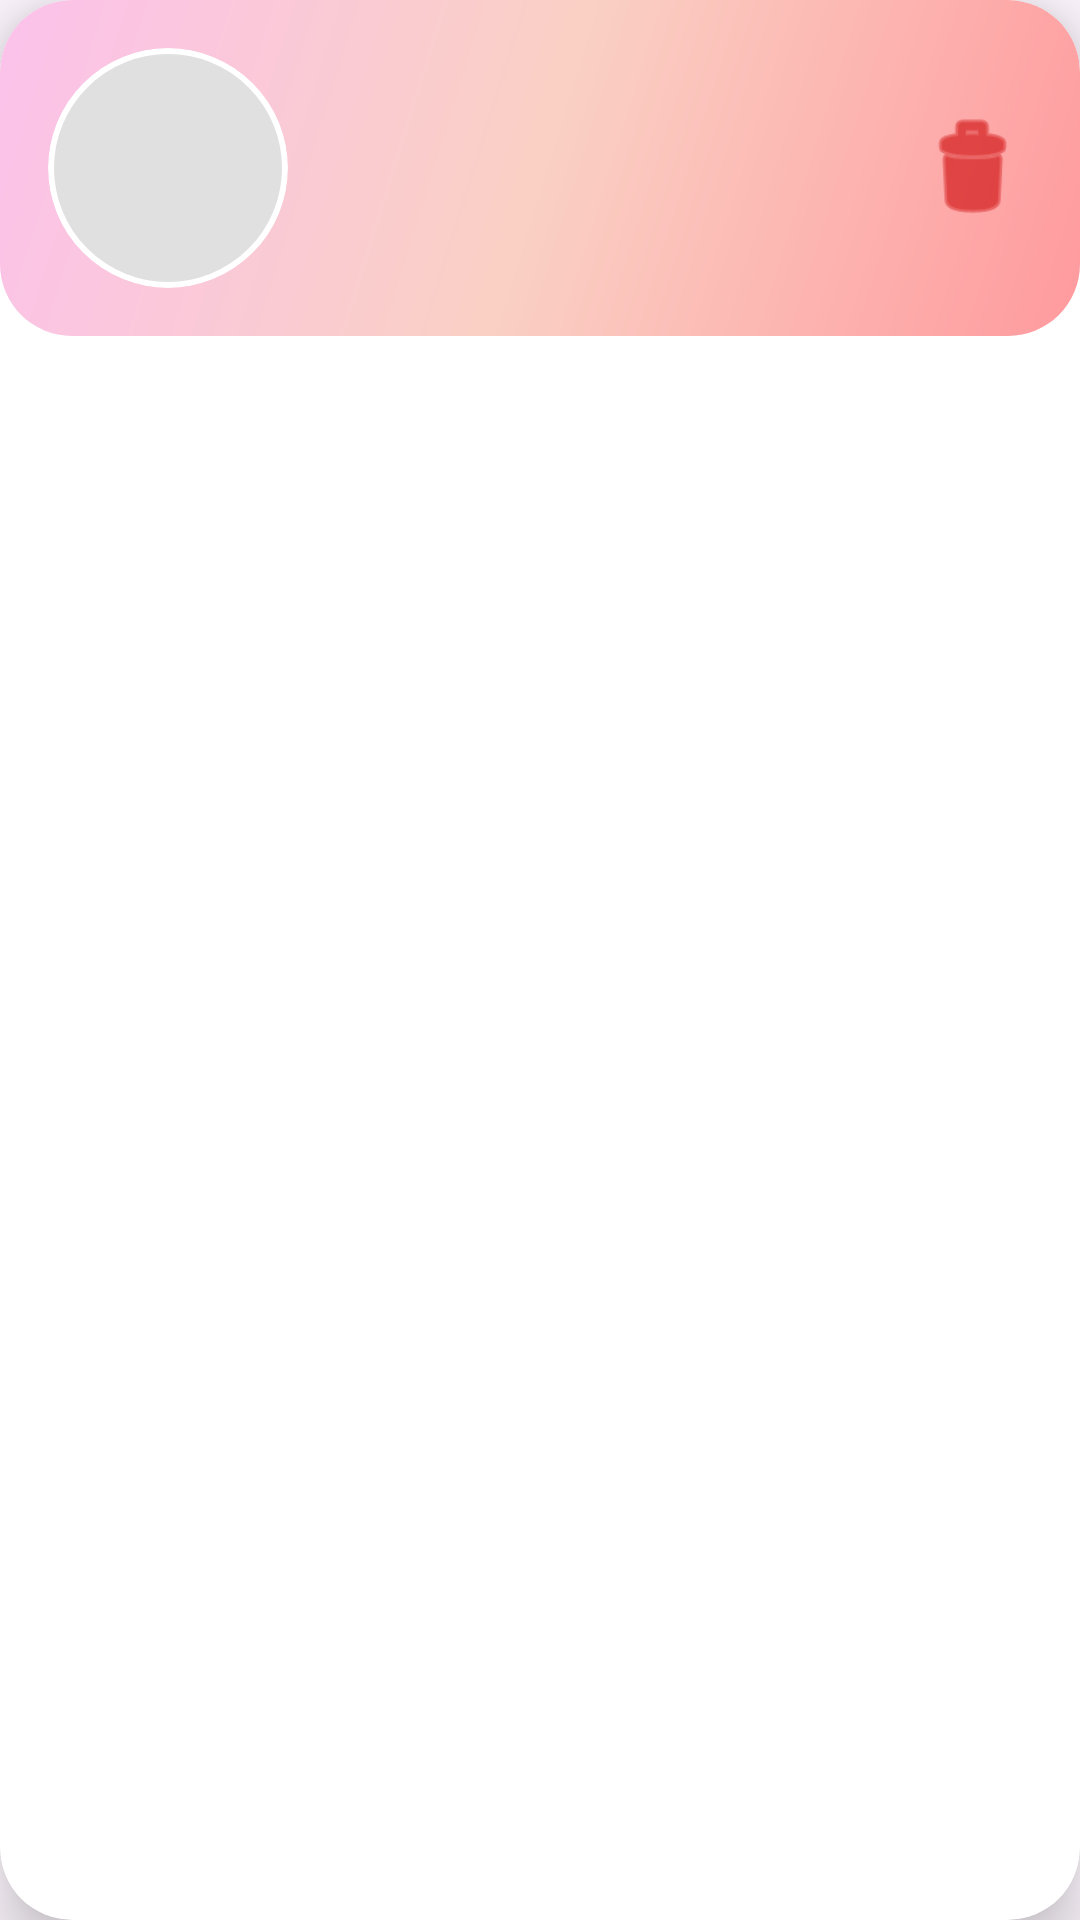

This screen was rendered from an Android layout file. Write that file and the resources it references.
<!-- AndroidManifest.xml: application theme Theme.Car_Main -->
<!-- res/layout/activity_car_adapter.xml -->
<?xml version="1.0" encoding="utf-8"?>
<androidx.cardview.widget.CardView
    xmlns:android="http://schemas.android.com/apk/res/android"
    android:layout_width="match_parent"
    android:layout_height="wrap_content"
    xmlns:app="http://schemas.android.com/apk/res-auto"
    android:layout_margin="12dp"
    android:background="@android:color/white"
    app:cardElevation="12dp"
    app:cardCornerRadius="24dp">

    <LinearLayout
        android:layout_width="match_parent"
        android:layout_height="wrap_content"
        android:orientation="horizontal"
        android:padding="16dp"
        android:background="@drawable/custom_gradient_background">

        
        <ImageView
            android:id="@+id/carImage"
            android:layout_width="80dp"
            android:layout_height="80dp"
            android:layout_marginEnd="12dp"
            android:background="@drawable/image_placeholder"
            android:scaleType="centerCrop"
            android:clipToOutline="true" />

        
        <LinearLayout
            android:layout_width="0dp"
            android:layout_height="wrap_content"
            android:layout_weight="1"
            android:orientation="vertical">

            <TextView
                android:id="@+id/carName"
                android:layout_width="wrap_content"
                android:layout_height="wrap_content"
                android:textColor="@android:color/black"
                android:textSize="20sp"
                android:textStyle="bold"
                android:layout_marginBottom="4dp" />

            <TextView
                android:id="@+id/carModel"
                android:layout_width="wrap_content"
                android:layout_height="wrap_content"
                android:textColor="@android:color/black"
                android:textSize="16sp"
                android:layout_marginBottom="4dp" />

            <TextView
                android:id="@+id/licensePlate"
                android:layout_width="wrap_content"
                android:layout_height="wrap_content"
                android:textColor="@android:color/black"
                android:textSize="16sp" />
        </LinearLayout>

        
        <ImageView
            android:id="@+id/deleteCar"
            android:layout_width="40dp"
            android:layout_height="40dp"
            android:layout_gravity="center"
            android:src="@android:drawable/ic_menu_delete"
            app:tint="@android:color/holo_red_dark" />
    </LinearLayout>
</androidx.cardview.widget.CardView>
<!-- resources referenced by this layout -->
<resources>
  <!-- drawable custom_gradient_background (drawable) -->
  <?xml version="1.0" encoding="utf-8"?>
  <shape xmlns:android="http://schemas.android.com/apk/res/android" android:shape="rectangle">
      <gradient
          android:angle="135"
          android:startColor="#FF9A9E"
          android:centerColor="#FAD0C4"
          android:endColor="#FBC2EB"
          android:type="linear" />
      <corners android:radius="24dp" />
  </shape>
  <!-- drawable image_placeholder (drawable) -->
  <?xml version="1.0" encoding="utf-8"?>
  <shape xmlns:android="http://schemas.android.com/apk/res/android" android:shape="oval">
      <solid android:color="#E0E0E0" />
      <stroke android:width="2dp" android:color="#FFFFFF" />
  </shape>
  <style name="Theme.Car_Main" parent="Base.Theme.Car_Main" />
  <style name="Base.Theme.Car_Main" parent="Theme.Material3.DayNight.NoActionBar">
          
          
      </style>
</resources>
